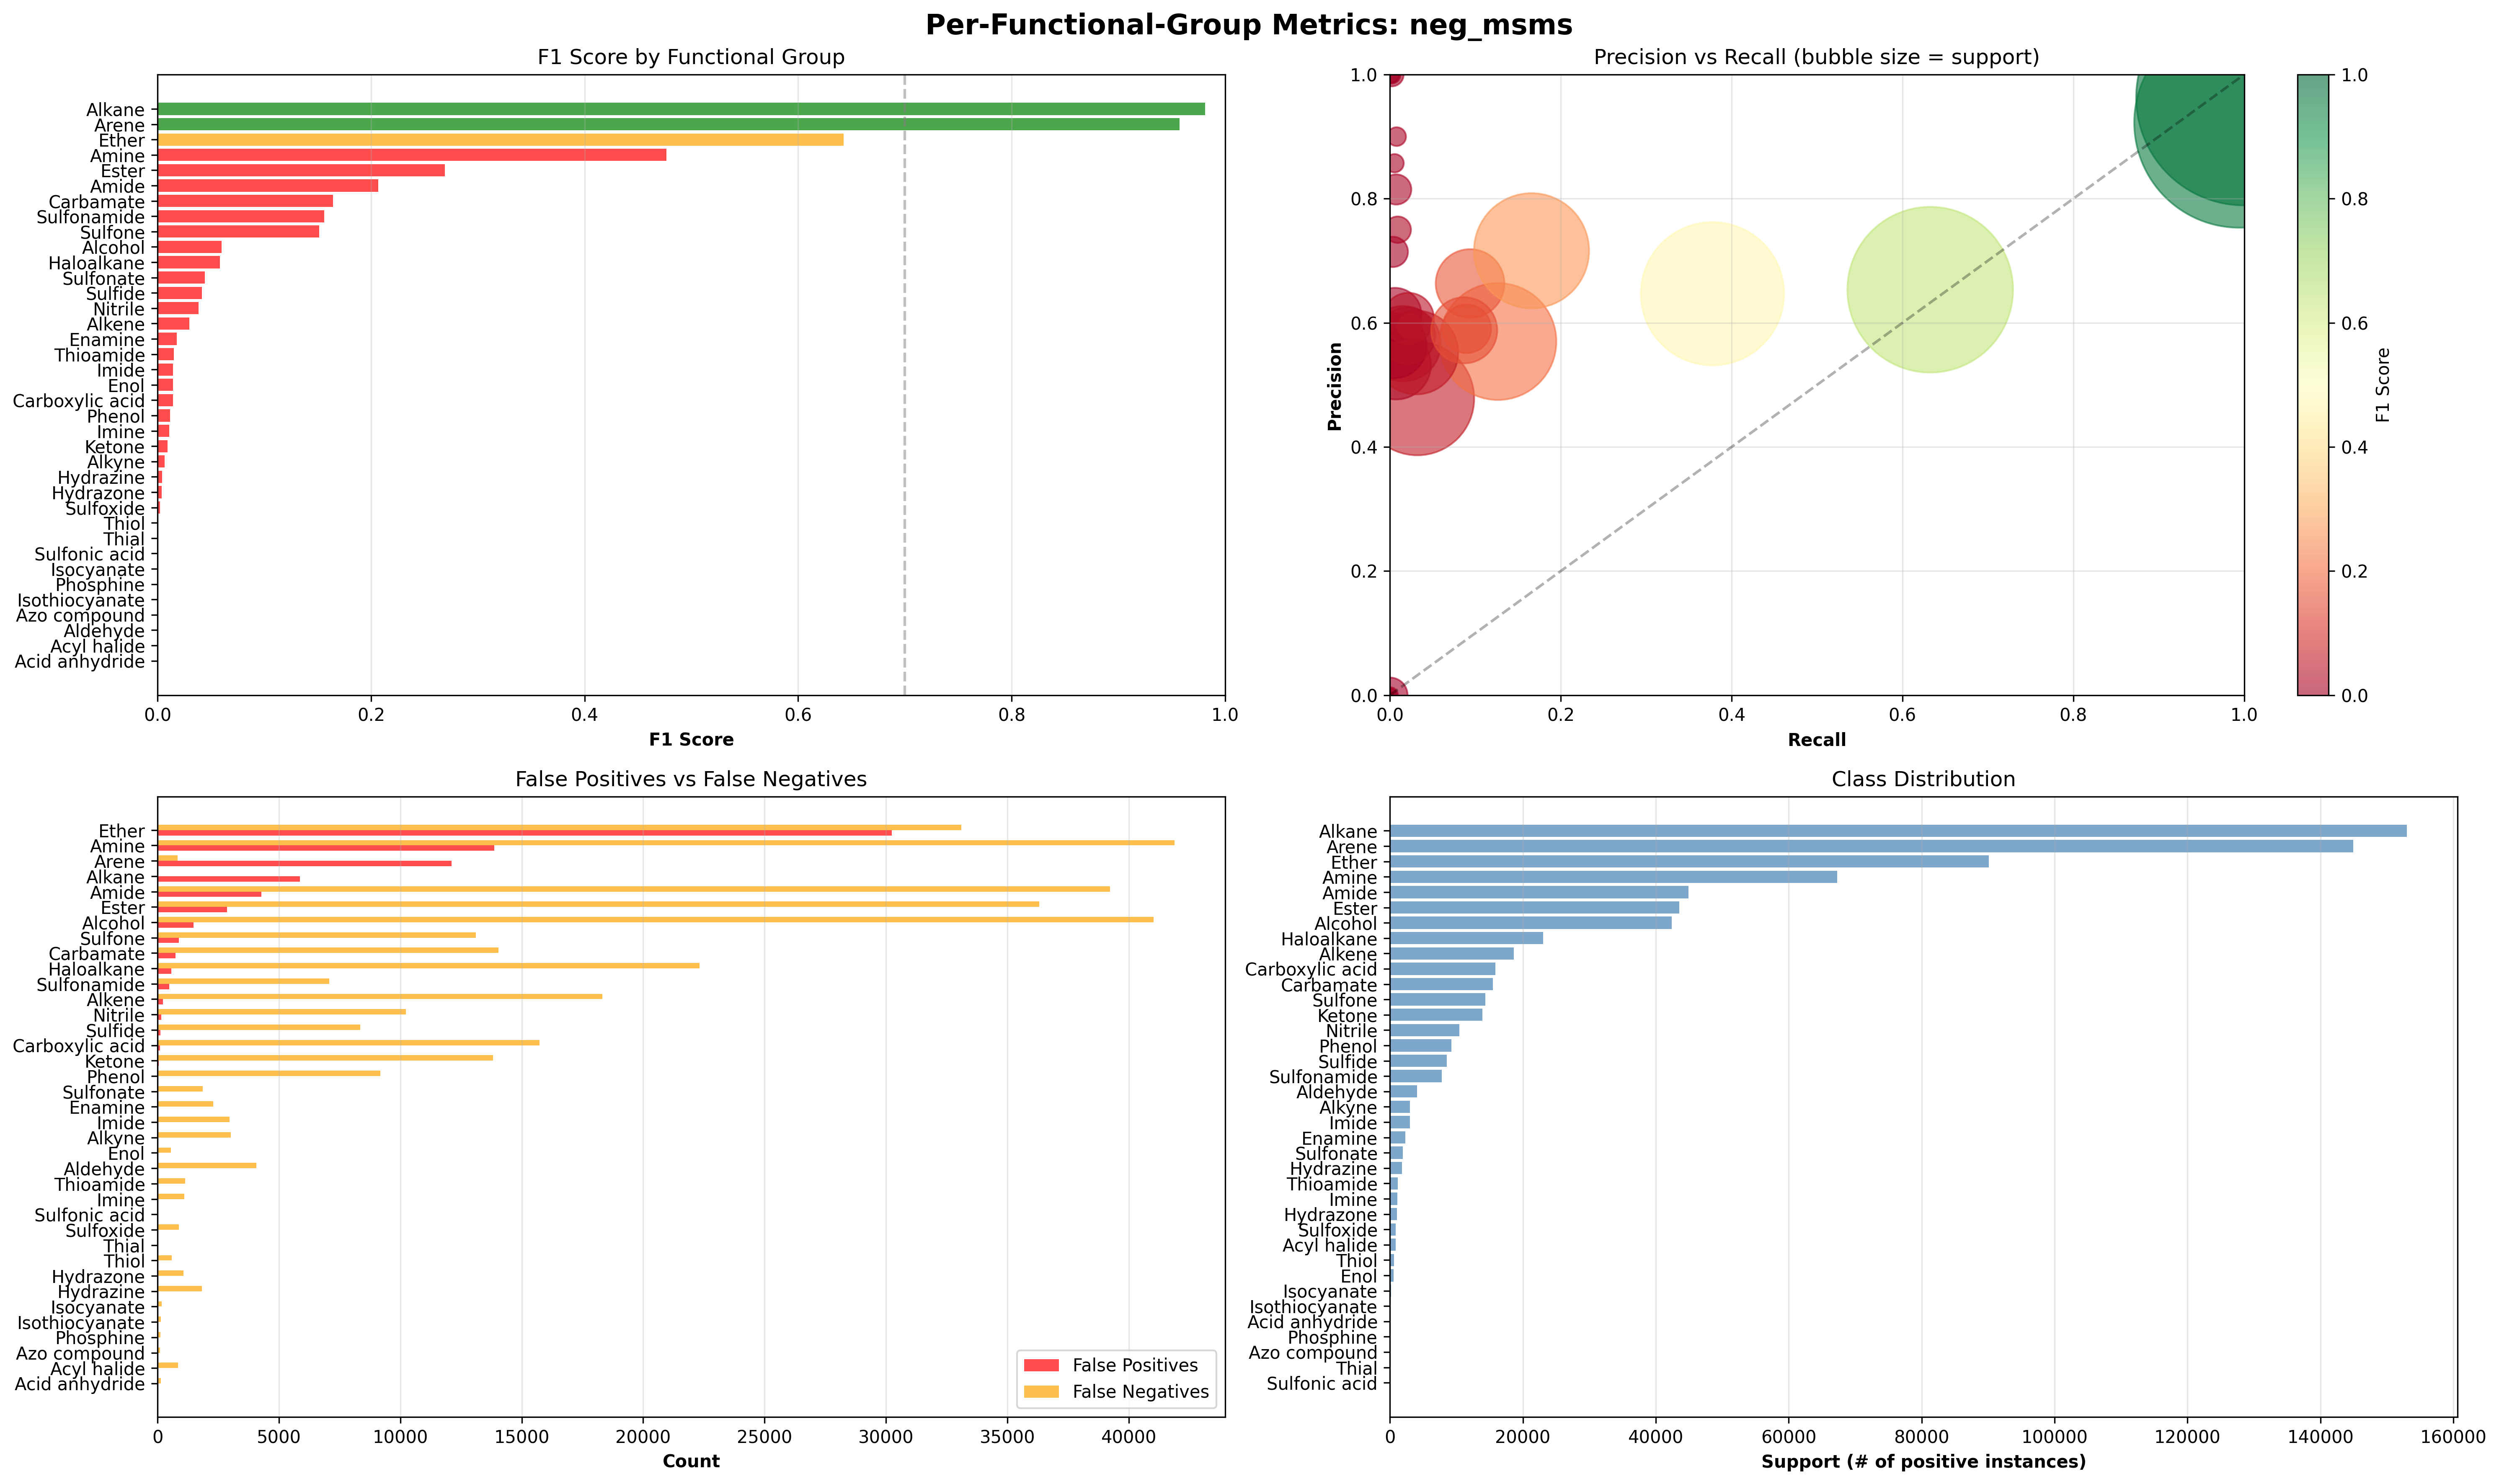

The data file committed next to this chart (first rows):
functional_group, true_positives, false_positives, true_negatives, false_negatives, precision, recall, f1_score, accuracy, support
Acid anhydride, 0, 0, 158751, 130, 0.0, 0.0, 0.0, 0.9992, 130
Acyl halide, 0, 0, 158044, 837, 0.0, 0.0, 0.0, 0.9947, 837
Alcohol, 1360, 1485, 115022, 41014, 0.478, 0.0321, 0.06015, 0.7325, 42374
Aldehyde, 0, 2, 154806, 4073, 0.0, 0.0, 0.0, 0.9744, 4073
Alkane, 153011, 5862, 6, 2, 0.9631, 1, 0.9812, 0.9631, 153013
Alkene, 286, 219, 140053, 18323, 0.5663, 0.01537, 0.02993, 0.8833, 18609
Alkyne, 10, 4, 155845, 3022, 0.7143, 0.003298, 0.006566, 0.981, 3032
Amide, 5672, 4281, 109706, 39222, 0.5699, 0.1263, 0.2068, 0.7262, 44894
Amine, 25401, 13867, 77734, 41879, 0.6469, 0.3775, 0.4768, 0.6491, 67280
Arene, 144156, 12101, 1805, 819, 0.9226, 0.9944, 0.9571, 0.9187, 144975
Azo compound, 0, 0, 158784, 97, 0.0, 0.0, 0.0, 0.9994, 97
Carbamate, 1452, 737, 142657, 14035, 0.6633, 0.09376, 0.1643, 0.907, 15487
Carboxylic acid, 115, 101, 142928, 15737, 0.5324, 0.007255, 0.01431, 0.9003, 15852
Enamine, 21, 7, 156563, 2290, 0.75, 0.009087, 0.01796, 0.9855, 2311
Enol, 4, 3, 158329, 545, 0.5714, 0.007286, 0.01439, 0.9966, 549
Ester, 7214, 2860, 112493, 36314, 0.7161, 0.1657, 0.2692, 0.7534, 43528
Ether, 56980, 30235, 38554, 33112, 0.6533, 0.6325, 0.6427, 0.6013, 90092
Haloalkane, 710, 576, 135272, 22323, 0.5521, 0.03083, 0.05839, 0.8559, 23033
Hydrazine, 4, 0, 157051, 1826, 1.0, 0.002186, 0.004362, 0.9885, 1830
Hydrazone, 2, 0, 157817, 1062, 1.0, 0.00188, 0.003752, 0.9933, 1064
Imide, 22, 5, 155884, 2970, 0.8148, 0.007353, 0.01457, 0.9813, 2992
Imine, 6, 1, 157776, 1098, 0.8571, 0.005435, 0.0108, 0.9931, 1104
Isocyanate, 0, 0, 158705, 176, 0.0, 0.0, 0.0, 0.9989, 176
Isothiocyanate, 0, 0, 158748, 133, 0.0, 0.0, 0.0, 0.9992, 133
Ketone, 67, 52, 144945, 13817, 0.563, 0.004826, 0.009569, 0.9127, 13884
Nitrile, 208, 151, 148298, 10224, 0.5794, 0.01994, 0.03855, 0.9347, 10432
Phenol, 54, 34, 149622, 9171, 0.6136, 0.005854, 0.0116, 0.9421, 9225
Phosphine, 0, 0, 158753, 128, 0.0, 0.0, 0.0, 0.9992, 128
Sulfide, 184, 119, 150227, 8351, 0.6073, 0.02156, 0.04164, 0.9467, 8535
Sulfonamide, 699, 485, 150617, 7080, 0.5904, 0.08986, 0.156, 0.9524, 7779
Sulfonate, 44, 30, 156937, 1870, 0.5946, 0.02299, 0.04427, 0.988, 1914
Sulfone, 1247, 874, 143655, 13105, 0.5879, 0.08689, 0.1514, 0.912, 14352
Sulfonic acid, 0, 0, 158878, 3, 0.0, 0.0, 0.0, 1, 3
Sulfoxide, 1, 0, 157997, 883, 1.0, 0.001131, 0.00226, 0.9944, 884
Thial, 0, 0, 158871, 10, 0.0, 0.0, 0.0, 0.9999, 10
Thioamide, 9, 1, 157726, 1145, 0.9, 0.007799, 0.01546, 0.9928, 1154
Thiol, 0, 0, 158301, 580, 0.0, 0.0, 0.0, 0.9963, 580
